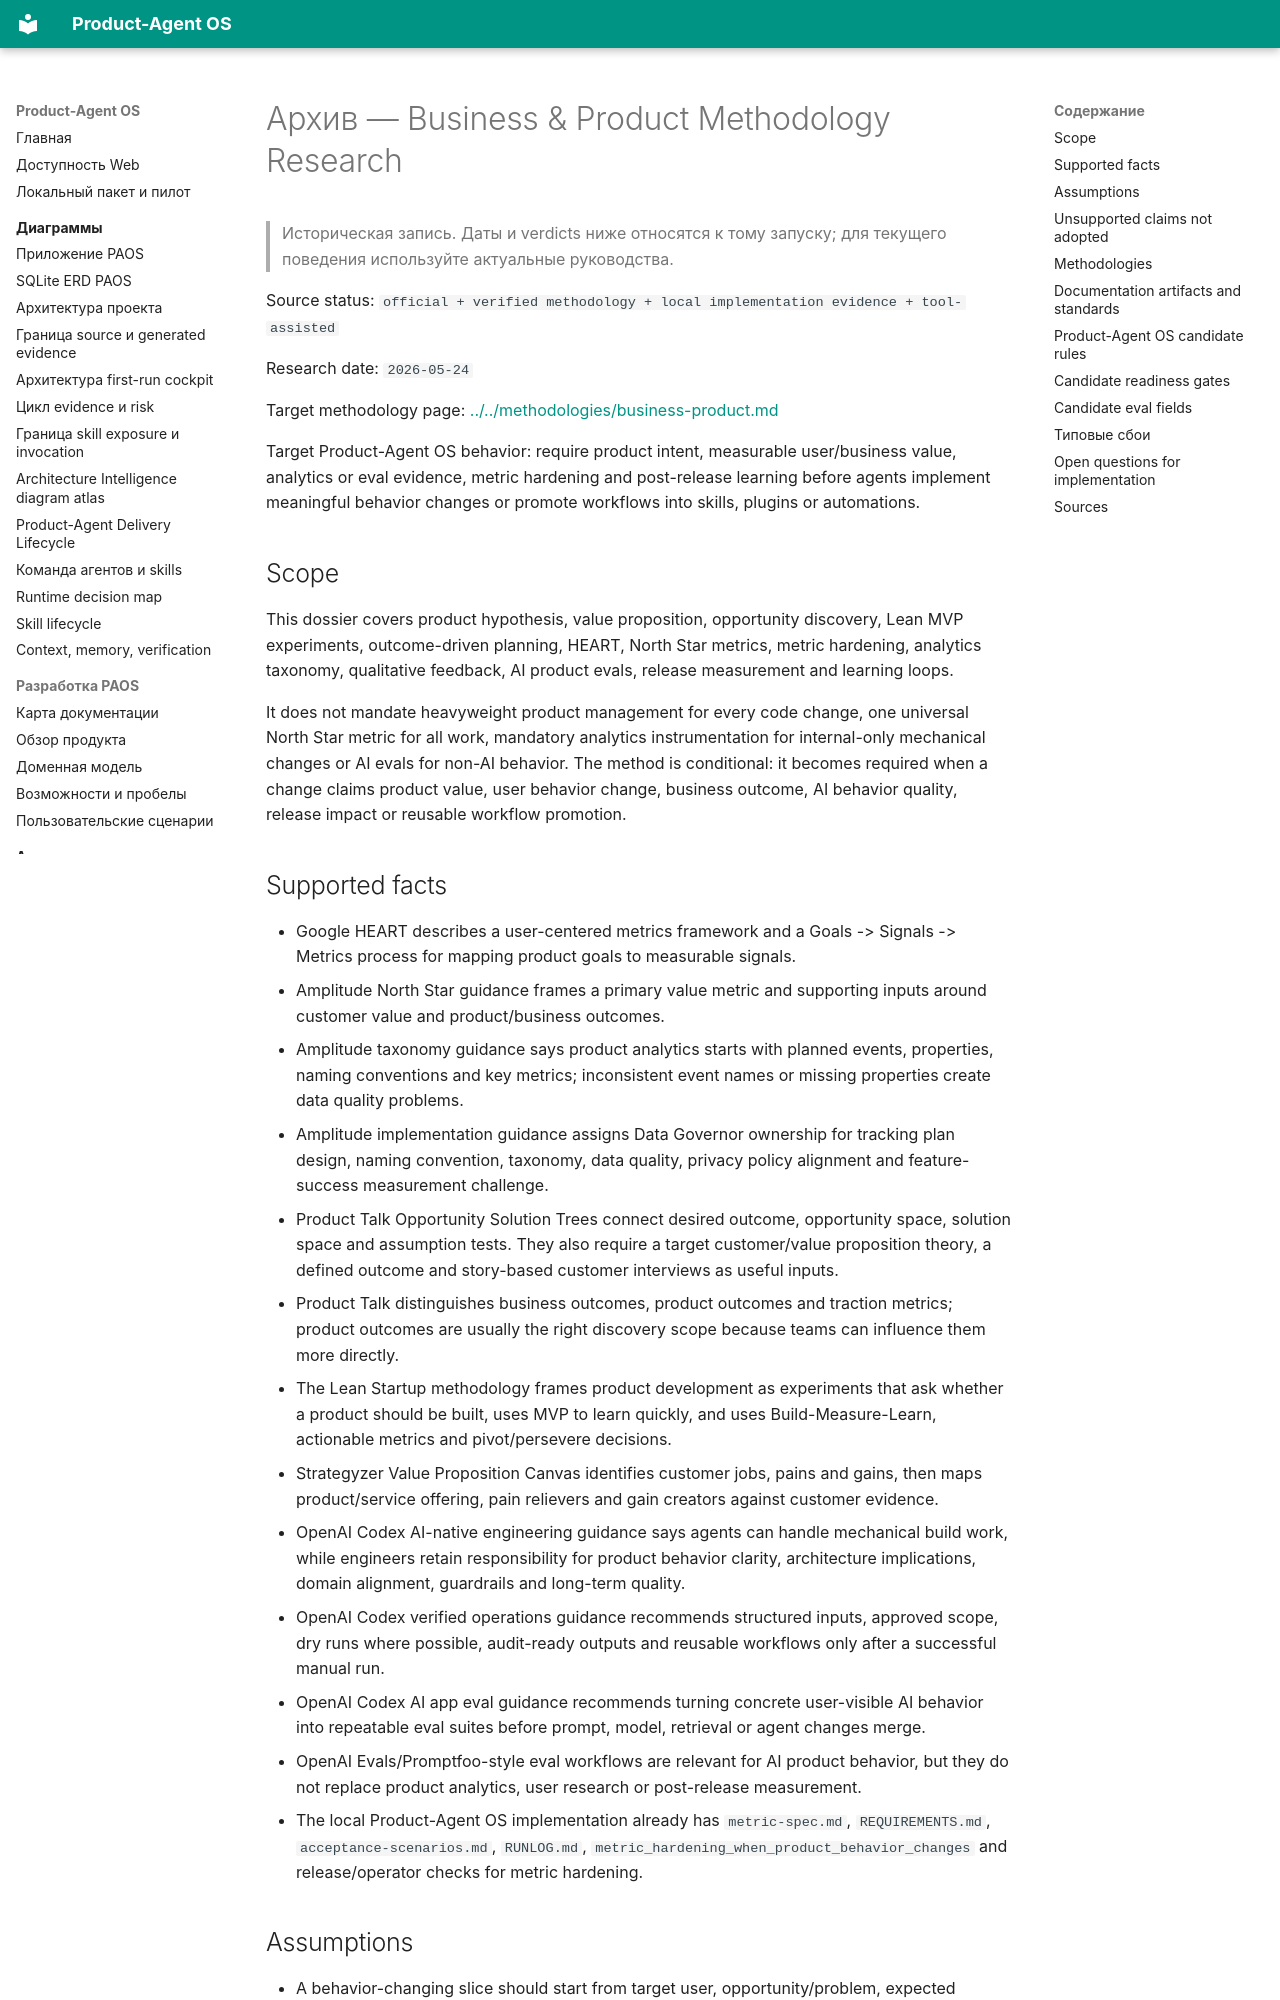

repository: alexroadcaster/product-agent-os · page: sources/methodology-research/business-product.html · generator: mkdocs

---
title: "Архив — Business & Product Methodology Research"
---

# Архив — Business & Product Methodology Research {#business-product-methodology-research}

> Историческая запись. Даты и verdicts ниже относятся к тому запуску; для текущего поведения используйте актуальные руководства.

Source status: `official + verified methodology + local implementation evidence + tool-assisted`

Research date: `2026-05-24`

Target methodology page: [../../methodologies/business-product.md](../../methodologies/business-product.md)

Target Product-Agent OS behavior: require product intent, measurable user/business value, analytics or eval evidence, metric hardening and post-release learning before agents implement meaningful behavior changes or promote workflows into skills, plugins or automations.

## Scope

This dossier covers product hypothesis, value proposition, opportunity discovery, Lean MVP experiments, outcome-driven planning, HEART, North Star metrics, metric hardening, analytics taxonomy, qualitative feedback, AI product evals, release measurement and learning loops.

It does not mandate heavyweight product management for every code change, one universal North Star metric for all work, mandatory analytics instrumentation for internal-only mechanical changes or AI evals for non-AI behavior. The method is conditional: it becomes required when a change claims product value, user behavior change, business outcome, AI behavior quality, release impact or reusable workflow promotion.
